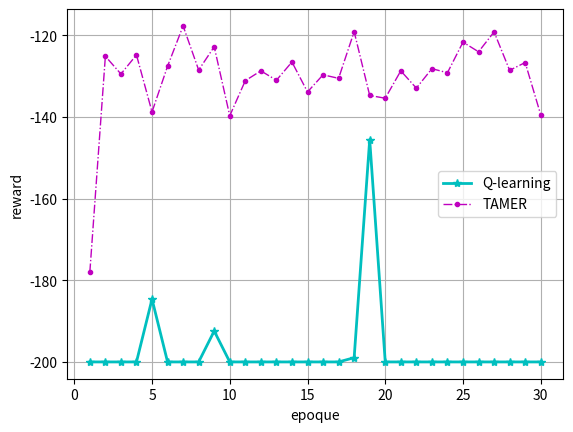

Here is the Python script that generated this plot:
import matplotlib.pyplot as plt
ex1 = [-200.0, -200.0, -200.0, -200.0, -200.0, -200.0, -200.0, -200.0, -172.5, -200.0, -191.0, -200.0, -200.0, -200.0, -200.0, -200.0, -200.0, -199.0, -200.0, -185.25, -200.0, -143.75, -200.0, -200.0, -145.5, -200.0, -200.0, -155.75, -200.0, -200.0, -163.5, -200.0, -158.5, -200.0, -200.0, -200.0, -168.0, -200.0, -123.0, -200.0, -194.0, -200.0, -200.0, -200.0, -200.0, -200.0, -200.0, -200.0, -177.75, -200.0, -200.0, -200.0, -200.0, -169.5, -200.0, -170.75, -193.25, -107.75, -200.0, -182.75, -200.0, -200.0, -195.75, -103.5, -178.0, -200.0, -200.0, -200.0, -184.0, -164.25, -112.25, -133.0, -200.0, -170.5, -153.75, -153.25, -153.75, -184.0, -169.0, -185.5, -127.0, -185.5, -185.25, -126.75, -133.75, -139.5, -190.25, -139.5, -125.75, -182.5, -157.25, -149.25, -109.5, -163.5, -158.75, -118.5, -115.25, -128.0, -115.0, 
-159.75]
ex2 = [-168.0, -133.0, -132.0, -162.0, -90.0, -104.0, -161.0, -163.0, -162.0, -173.0, -166.0, -174.0, -93.0, -95.0, -160.0, -87.0, -92.0, -114.0, -109.0, -91.0, -104.0, -162.0, -121.0, -161.0, -94.0, -91.0, -160.0, -160.0, -101.0, -160.0]
ex3 = [-178.06666666666666, -125.16666666666667, -129.5, -124.83333333333333, -138.8, -127.6, -117.73333333333333, -128.53333333333333, -122.83333333333333, -139.73333333333332, -131.13333333333333, -128.73333333333332, -131.03333333333333, -126.56666666666666, -133.9, -129.7, -130.56666666666666, -119.13333333333334, -134.76666666666668, -135.43333333333334, -128.73333333333332, -132.96666666666667, -128.2, 
-129.2, -121.7, -124.06666666666666, -119.2, -128.6, -126.7, -139.5]
ex4 =[-200.0, -200.0, -200.0, -200.0, -184.63333333333333, -200.0, -200.0, -200.0, -192.43333333333334, -200.0, -200.0, -200.0, -200.0, -200.0, -200.0, -200.0, -200.0, -198.96666666666667, -145.56666666666666, -200.0, -200.0, -200.0, -200.0, -200.0, -200.0, -200.0, -200.0, -200.0, -200.0, -200.0]
x = range(1,31)
plt.plot(x, ex4[0:30],'c*-', label='Q-learning',linewidth=2)
plt.plot(x, ex3,'m.-.',label='TAMER',linewidth=1)
plt.xlabel('epoque')
plt.ylabel('reward')
plt.grid()
plt.legend()
plt.show()